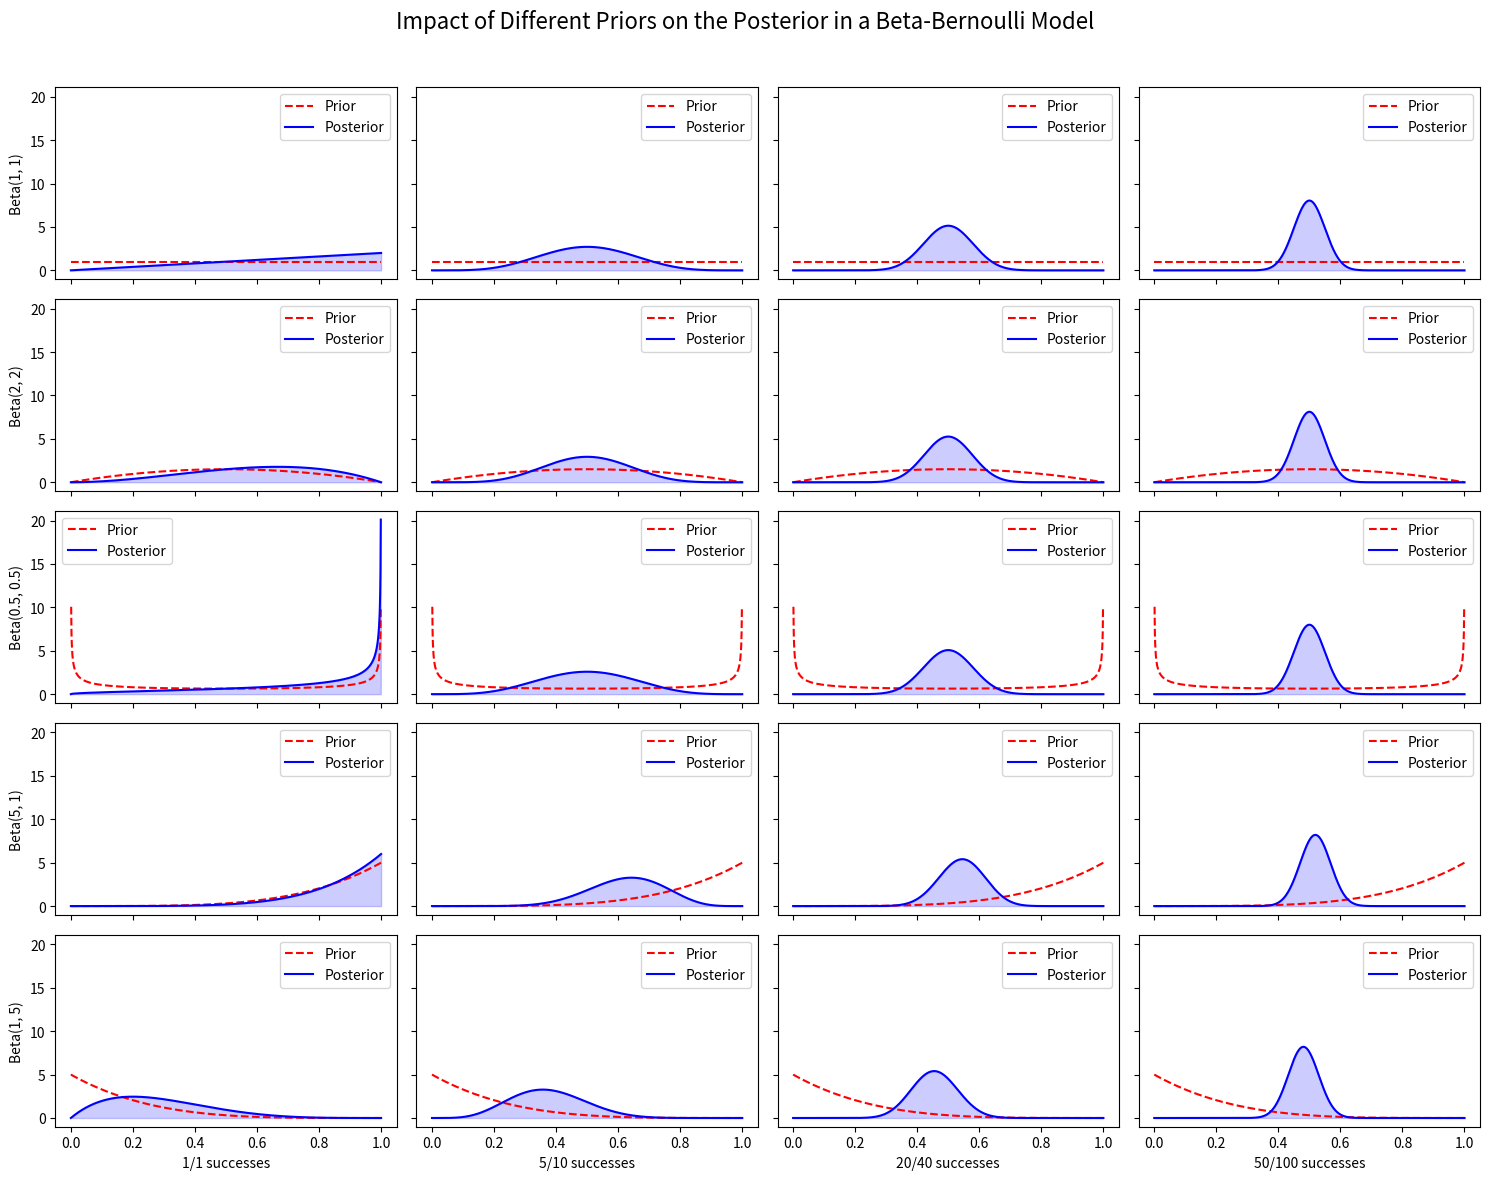

Write Python code to recreate this figure.
import matplotlib.pyplot as plt
import numpy as np
import scipy.stats as stats


def main() -> int:
    # Define a range of prior parameters (alpha, beta) for the Beta distribution
    prior_params = [
        (1, 1),  # Uniform prior
        (2, 2),  # Weakly informative prior
        (0.5, 0.5),  # Informative prior favoring extremes
        (5, 1),  # Informative prior favoring high probabilities
        (1, 5),  # Informative prior favoring low probabilities
    ]

    # Define different observed data scenarios (number of successes and trials)
    data_scenarios = [
        (1, 1),  # Very little data
        (5, 10),  # Moderate data
        (20, 40),  # More data
        (50, 100),  # Large dataset
    ]

    fig, axes = plt.subplots(
        len(prior_params),
        len(data_scenarios),
        figsize=(15, 12),
        sharex=True,
        sharey=True,
    )
    x = np.linspace(0, 1, 1000)

    for i, (alpha_prior, beta_prior) in enumerate(prior_params):
        for j, (successes, trials) in enumerate(data_scenarios):
            print(
                f"Prior: Beta({alpha_prior}, {beta_prior}), Data: {successes}/{trials}"
            )
            # Compute posterior parameters
            alpha_post = alpha_prior + successes
            beta_post = beta_prior + (trials - successes)
            print(f"Posterior: Beta({alpha_post}, {beta_post})")

            # Compute prior and posterior distributions
            prior_pdf = stats.beta.pdf(x, alpha_prior, beta_prior)
            posterior_pdf = stats.beta.pdf(x, alpha_post, beta_post)

            ax = axes[i, j]
            ax.plot(x, prior_pdf, "r--", label="Prior")
            ax.plot(x, posterior_pdf, "b-", label="Posterior")
            ax.fill_between(x, posterior_pdf, color="blue", alpha=0.2)

            if j == 0:
                ax.set_ylabel(f"Beta({alpha_prior}, {beta_prior})")
            if i == len(prior_params) - 1:
                ax.set_xlabel(f"{successes}/{trials} successes")

            ax.legend()

    fig.suptitle(
        "Impact of Different Priors on the Posterior in a Beta-Bernoulli Model",
        fontsize=16,
    )
    plt.tight_layout(rect=(0, 0, 1, 0.96))
    plt.show()

    return 0


if __name__ == "__main__":
    main()
